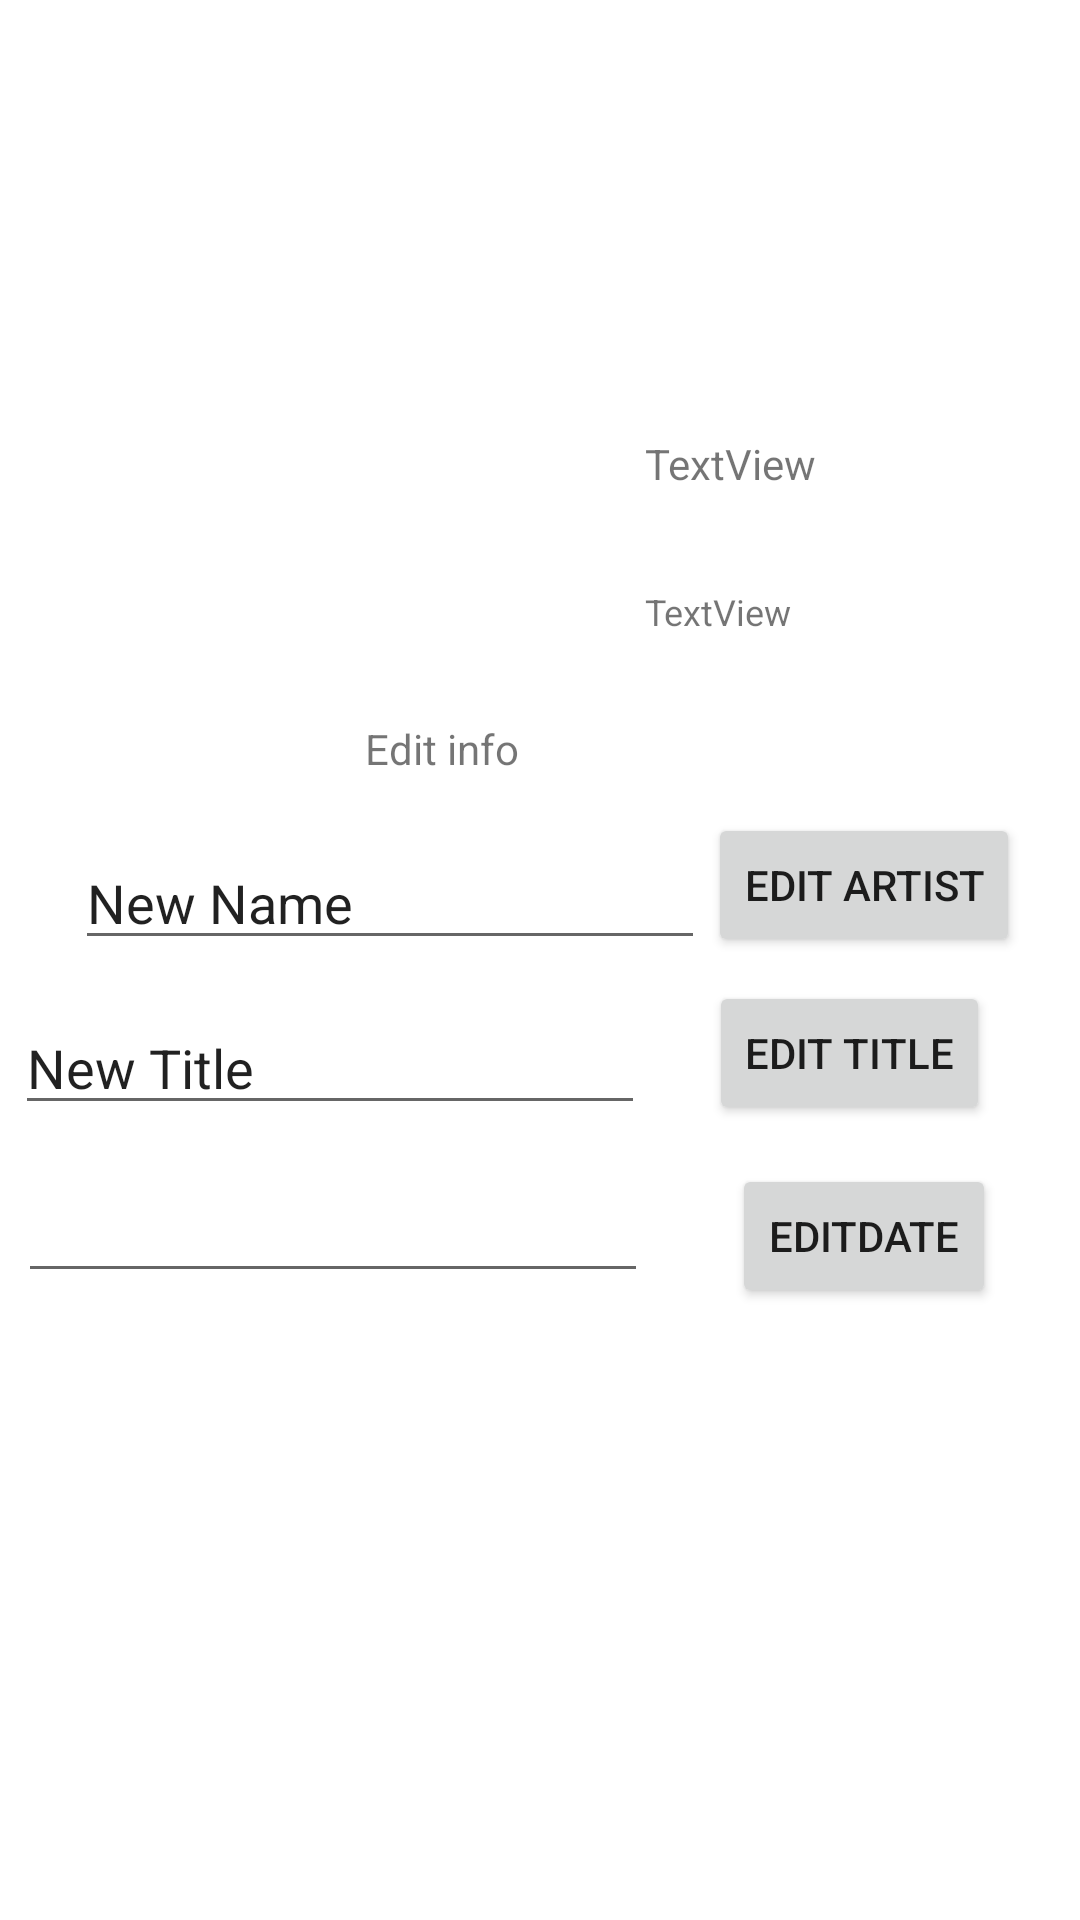

Reconstruct the res/layout file that produces this screen, plus the resources it refers to.
<!-- AndroidManifest.xml: application theme Theme.BBCChallenge -->
<!-- res/layout/alert_view.xml -->
<?xml version="1.0" encoding="utf-8"?>
<androidx.constraintlayout.widget.ConstraintLayout xmlns:android="http://schemas.android.com/apk/res/android"
    xmlns:app="http://schemas.android.com/apk/res-auto"
    xmlns:tools="http://schemas.android.com/tools"
    android:layout_width="match_parent"
    android:layout_height="match_parent">

    <TextView
        android:id="@+id/idText"
        android:layout_width="wrap_content"
        android:layout_height="wrap_content"
        android:layout_marginEnd="88dp"
        android:layout_marginBottom="476dp"
        android:text="TextView"
        android:textAlignment="center"
        app:layout_constraintBottom_toBottomOf="parent"
        app:layout_constraintEnd_toEndOf="parent" />

    <TextView
        android:id="@+id/albumInfo"
        android:layout_width="wrap_content"
        android:layout_height="wrap_content"
        android:layout_marginEnd="96dp"
        android:layout_marginBottom="428dp"
        android:text="TextView"
        android:textAlignment="center"
        android:textSize="12sp"
        app:layout_constraintBottom_toBottomOf="parent"
        app:layout_constraintEnd_toEndOf="parent" />

    <TextView
        android:id="@+id/textView6"
        android:layout_width="wrap_content"
        android:layout_height="wrap_content"
        android:layout_marginEnd="187dp"
        android:layout_marginBottom="381dp"
        android:text="Edit info"
        app:layout_constraintBottom_toBottomOf="parent"
        app:layout_constraintEnd_toEndOf="parent" />

    <Button
        android:id="@+id/editArtsitbutton"
        android:layout_width="wrap_content"
        android:layout_height="wrap_content"
        android:layout_marginEnd="20dp"
        android:layout_marginBottom="321dp"
        android:text="Edit Artist"
        app:layout_constraintBottom_toBottomOf="parent"
        app:layout_constraintEnd_toEndOf="parent" />

    <Button
        android:id="@+id/EdittitleButton"
        android:layout_width="wrap_content"
        android:layout_height="wrap_content"
        android:layout_marginEnd="30dp"
        android:layout_marginBottom="265dp"
        android:text="Edit title"
        app:layout_constraintBottom_toBottomOf="parent"
        app:layout_constraintEnd_toEndOf="parent" />

    <EditText
        android:id="@+id/EditArtistName"
        android:layout_width="wrap_content"
        android:layout_height="wrap_content"
        android:layout_marginEnd="1dp"
        android:layout_marginBottom="320dp"
        android:ems="10"
        android:inputType="textPersonName"
        android:text="New Name"
        app:layout_constraintBottom_toBottomOf="parent"
        app:layout_constraintEnd_toStartOf="@+id/editArtsitbutton" />

    <EditText
        android:id="@+id/editTitleText"
        android:layout_width="wrap_content"
        android:layout_height="wrap_content"
        android:layout_marginEnd="145dp"
        android:layout_marginBottom="265dp"
        android:ems="10"
        android:inputType="textPersonName"
        android:text="New Title"
        app:layout_constraintBottom_toBottomOf="parent"
        app:layout_constraintEnd_toEndOf="parent" />

    <EditText
        android:id="@+id/editReleaseDate"
        android:layout_width="wrap_content"
        android:layout_height="wrap_content"
        android:layout_marginEnd="144dp"
        android:layout_marginBottom="209dp"
        android:ems="10"
        android:inputType="number"
        app:layout_constraintBottom_toBottomOf="parent"
        app:layout_constraintEnd_toEndOf="parent" />

    <Button
        android:id="@+id/EditReleaseDate"
        android:layout_width="wrap_content"
        android:layout_height="wrap_content"
        android:layout_marginEnd="28dp"
        android:layout_marginBottom="204dp"
        android:text="EditDate"
        app:layout_constraintBottom_toBottomOf="parent"
        app:layout_constraintEnd_toEndOf="parent" />

</androidx.constraintlayout.widget.ConstraintLayout>
<!-- resources referenced by this layout -->
<resources>
  <style name="Theme.BBCChallenge" parent="Theme.MaterialComponents.DayNight.DarkActionBar">
          
          <item name="colorPrimary">@color/purple_500</item>
          <item name="colorPrimaryVariant">@color/purple_700</item>
          <item name="colorOnPrimary">@color/white</item>
          
          <item name="colorSecondary">@color/teal_200</item>
          <item name="colorSecondaryVariant">@color/teal_700</item>
          <item name="colorOnSecondary">@color/black</item>
          
          <item name="android:statusBarColor" tools:targetApi="l">?attr/colorPrimaryVariant</item>
          
      </style>
  <!-- not gathered from this repository: default colours our renderer supplied (Android Studio template values) -->
  <color name="purple_500">#FF6200EE</color>
  <color name="purple_700">#FF3700B3</color>
  <color name="teal_200">#FF03DAC5</color>
  <color name="teal_700">#FF018786</color>
  <color name="black">#FF000000</color>
  <color name="white">#FFFFFFFF</color>
</resources>
